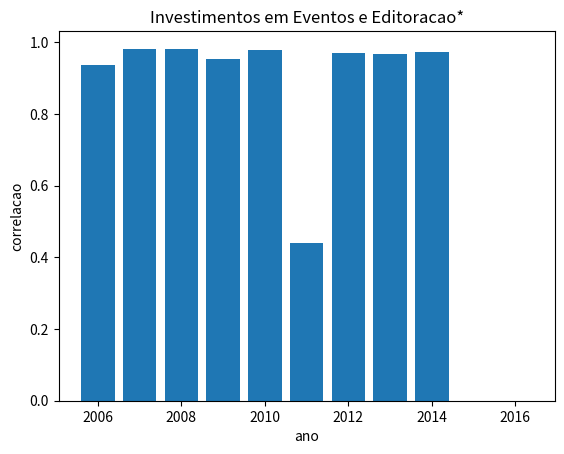

Write Python code to recreate this figure.
"""
Colocar no relatorio:
1. A correlação dos anos 2006 e 2011 não sõa confiáveis pois há um
   grande número de unidades federativas nao informadas nesses anos
   no DataFrame de Editoração
2. A correlação do ano 2015 é 0 pois nenhuma das unidades federativas
   foi informada nesse ano no DataFrame de Editoração
3. A correlação do ano 2016 é 0 pois não existem dados sobre esse ano
   no DataFrame de Editoração
"""

import pandas as pd
import matplotlib.pyplot as plt


anos = [2006,2007,2008,2009,2010,2011,2012,2013,2014,2015,2016]
correlacao = [0.937955,0.98115,0.982439,0.954704,
		0.979344,0.439523,0.971822,0.966961,
		0.972341,0,0]


plt.title('Investimentos em Eventos e Editoracao*')
plt.bar(anos, correlacao, align='center')
plt.ylabel('correlacao')
plt.xlabel('ano')
plt.show()
